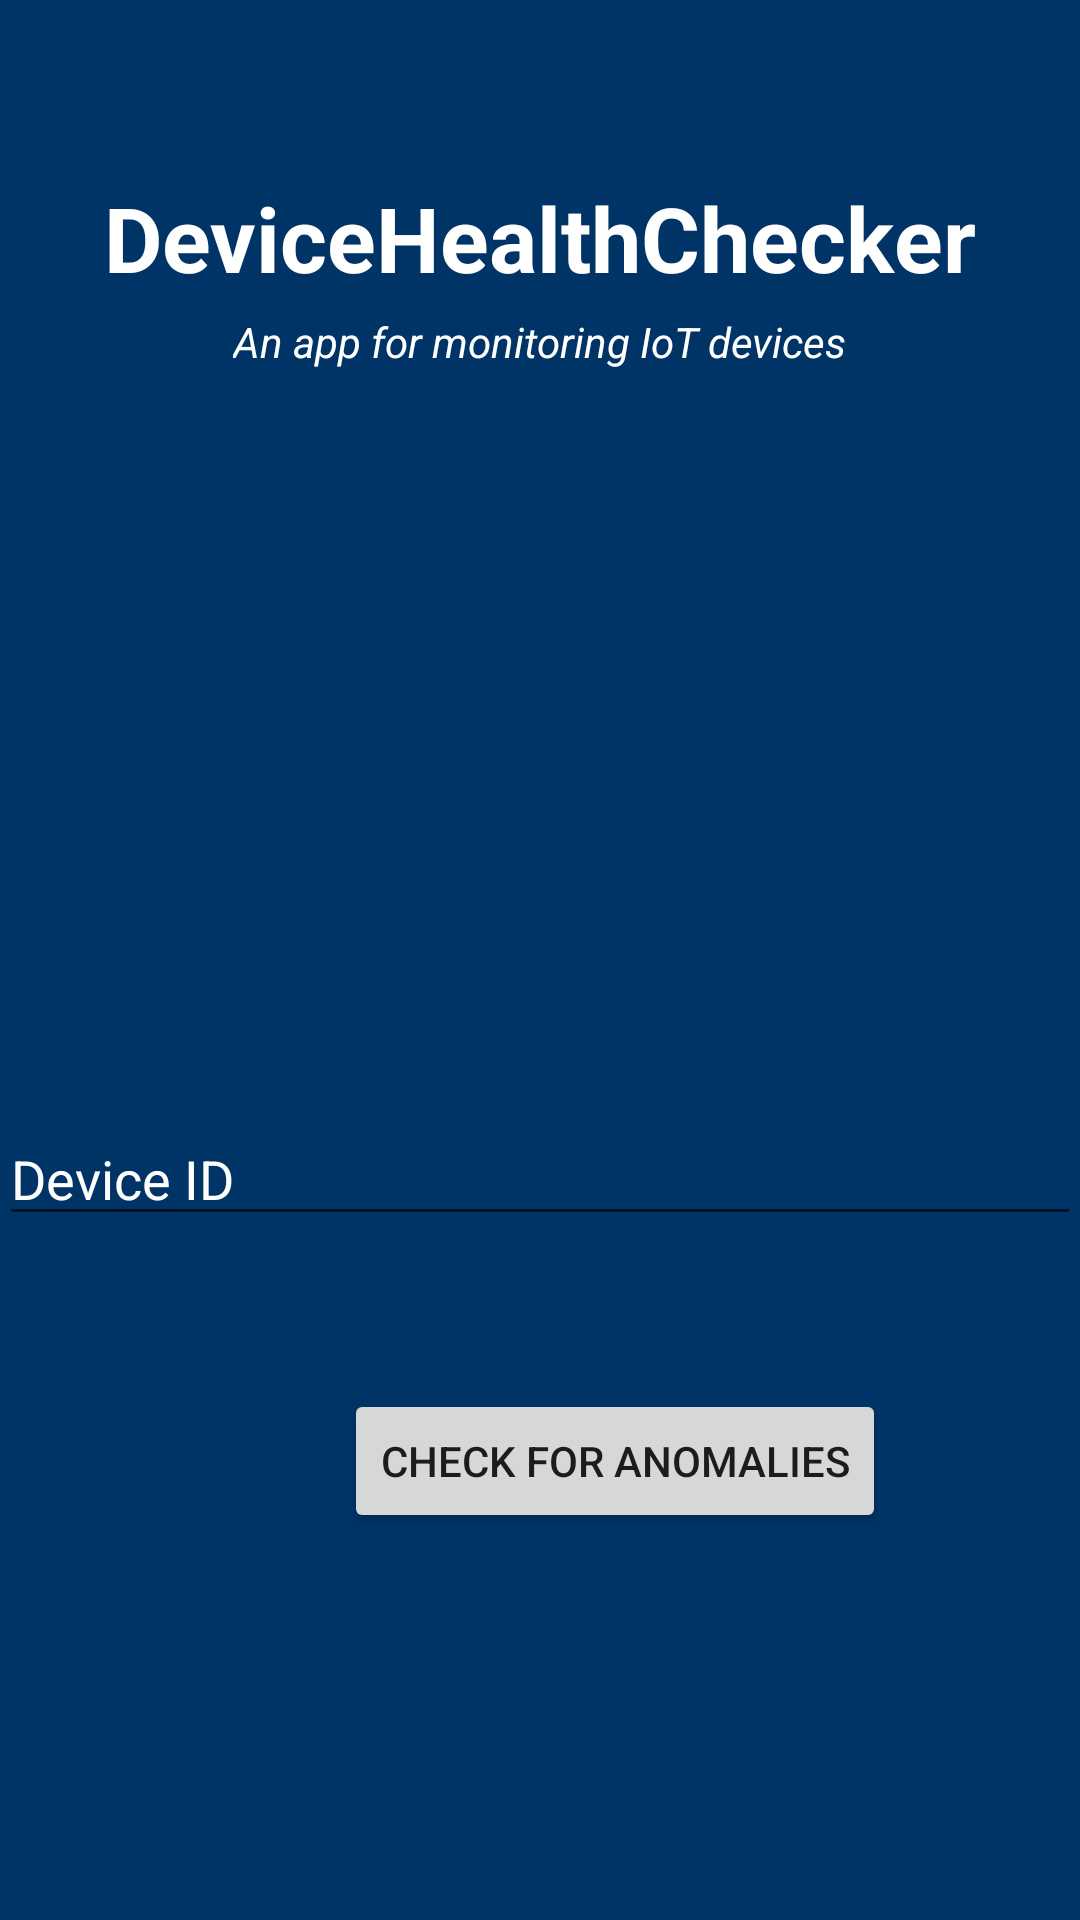

This screen was rendered from an Android layout file. Write that file and the resources it references.
<!-- AndroidManifest.xml: application theme AppTheme -->
<!-- res/layout/activity_main.xml -->
<?xml version="1.0" encoding="utf-8"?>
<RelativeLayout xmlns:android="http://schemas.android.com/apk/res/android"
    xmlns:tools="http://schemas.android.com/tools"
    android:id="@+id/activity_main"
    android:layout_width="match_parent"
    android:layout_height="match_parent"
    android:paddingBottom="@dimen/activity_vertical_margin"
    android:paddingLeft="@dimen/activity_horizontal_margin"
    android:paddingRight="@dimen/activity_horizontal_margin"
    android:paddingTop="@dimen/activity_vertical_margin"
    android:background="#003366"
    tools:context="com.example.homepc.projectapp.MainActivity">


    <EditText
        android:layout_width="match_parent"
        android:layout_height="wrap_content"
        android:id="@+id/et1"
        android:inputType="text"
        android:hint="Device ID"
        android:textColorHint="#ffffff"
        android:textColor="#ffffff"
        android:layout_marginBottom="51dp"
        android:layout_above="@+id/button"
        android:layout_alignParentStart="true" />

    <Button
        android:text="Check for anomalies"
        android:layout_width="wrap_content"
        android:layout_height="wrap_content"
        android:layout_marginBottom="129dp"
        android:id="@+id/button"
        android:layout_alignParentBottom="true"
        android:layout_alignParentEnd="true"
        android:layout_marginEnd="65dp" />

    <TextView
        android:text="DeviceHealthChecker"
        android:layout_width="wrap_content"
        android:layout_height="wrap_content"
        android:layout_alignParentTop="true"
        android:layout_centerHorizontal="true"
        android:textColor="#ffffff"
        android:textStyle="bold"
        android:textSize="30dp"
        android:layout_marginTop="59dp"
        android:id="@+id/textView10" />

    <TextView
        android:text="An app for monitoring IoT devices"
        android:layout_width="wrap_content"
        android:layout_height="wrap_content"
        android:textStyle="italic"
        android:textColor="#ffffff"
        android:layout_marginTop="5dp"
        android:id="@+id/textView12"
        android:layout_below="@+id/textView10"
        android:layout_centerHorizontal="true" />


</RelativeLayout>
<!-- resources referenced by this layout -->
<resources>
  <style name="AppTheme" parent="Theme.AppCompat.Light.DarkActionBar">
          
          <item name="colorPrimary">@color/colorPrimary</item>
          <item name="colorPrimaryDark">@color/colorPrimaryDark</item>
          <item name="colorAccent">@color/colorAccent</item>
      </style>
  <!-- not gathered from this repository: default colours our renderer supplied (Android Studio template values) -->
  <color name="colorPrimary">#FF6200EE</color>
  <color name="colorPrimaryDark">#FF3700B3</color>
  <color name="colorAccent">#FF03DAC5</color>
</resources>
